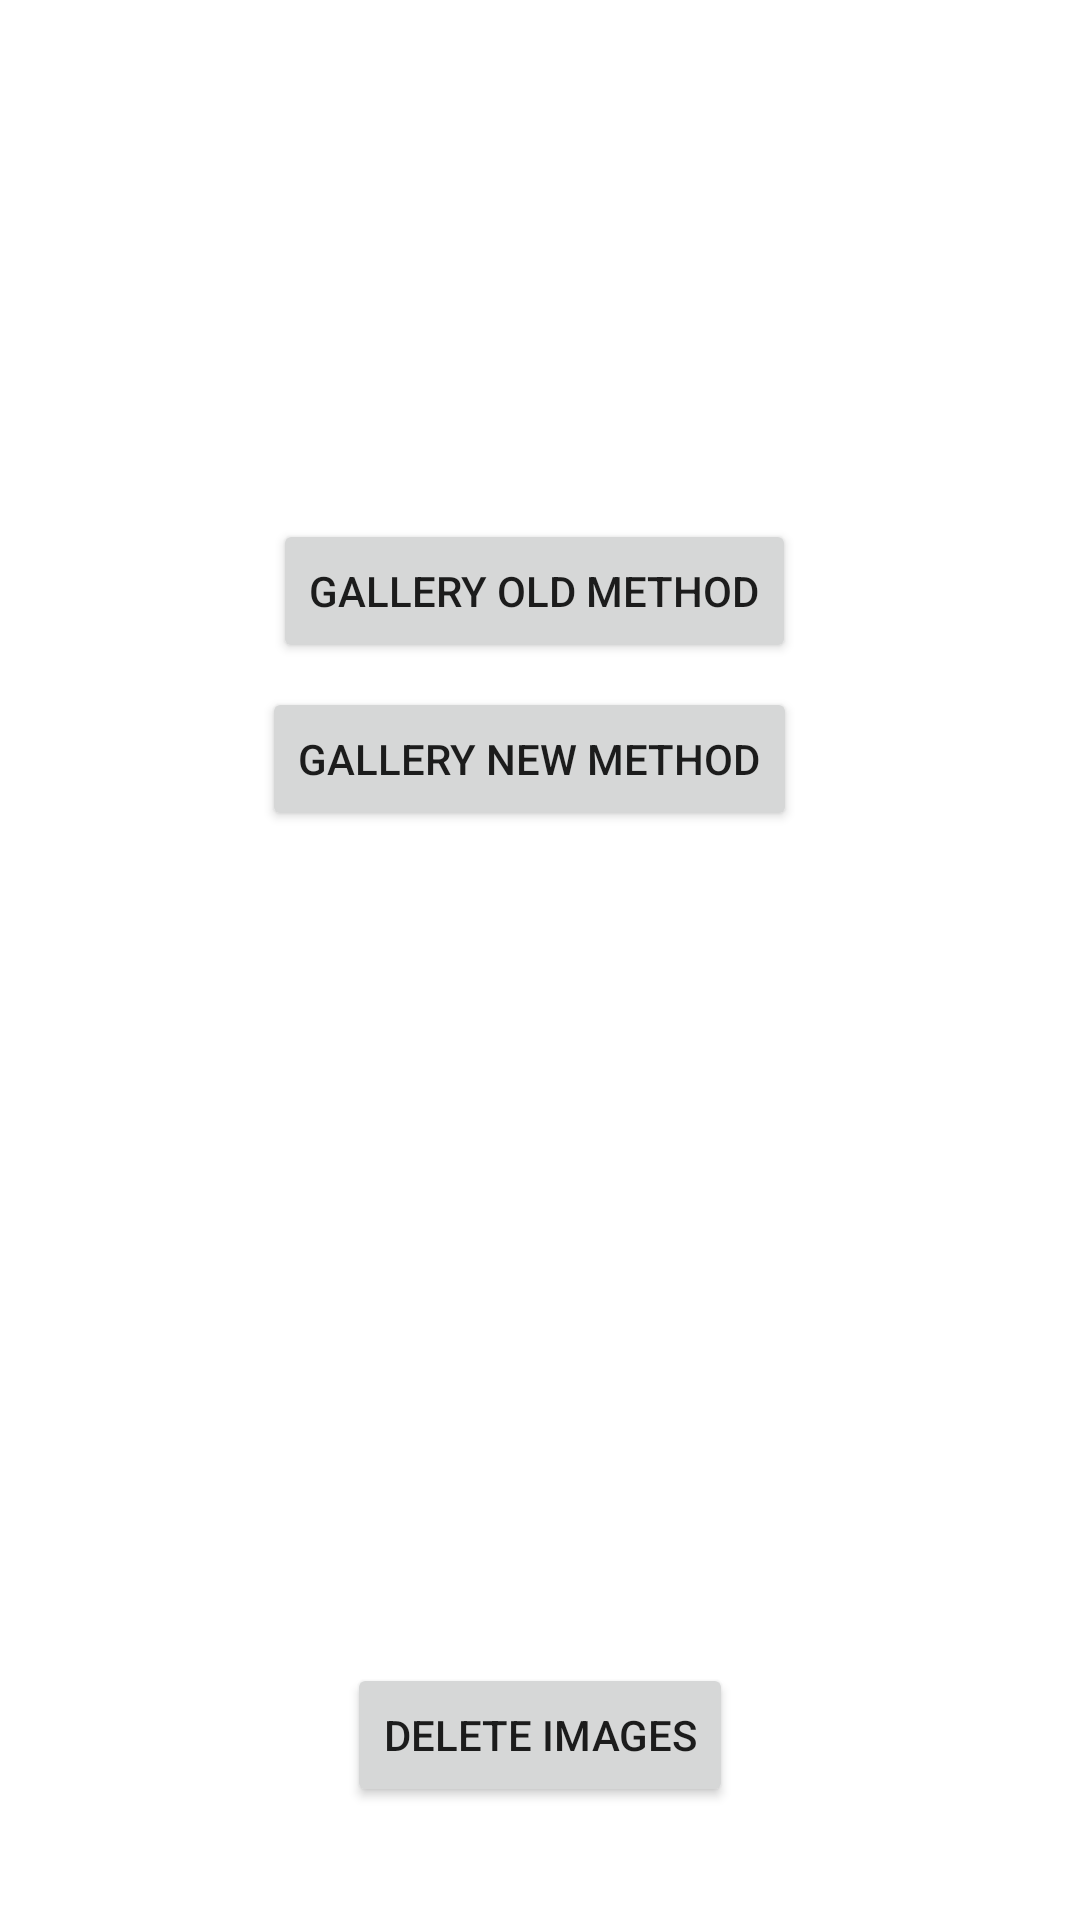

Produce the Android XML layout that renders to this screen, including the resource entries it uses.
<!-- AndroidManifest.xml: application theme Theme.StorageSample -->
<!-- res/layout/activity_main.xml -->
<?xml version="1.0" encoding="utf-8"?>
<androidx.constraintlayout.widget.ConstraintLayout xmlns:android="http://schemas.android.com/apk/res/android"
    xmlns:app="http://schemas.android.com/apk/res-auto"
    xmlns:tools="http://schemas.android.com/tools"
    android:layout_width="match_parent"
    android:layout_height="match_parent"
    tools:context=".MainActivity">

    <Button
        android:id="@+id/btnOld"
        android:layout_width="wrap_content"
        android:layout_height="wrap_content"
        android:text="Gallery Old method"
        app:layout_constraintBottom_toBottomOf="parent"
        app:layout_constraintHorizontal_bias="0.49"
        app:layout_constraintLeft_toLeftOf="parent"
        app:layout_constraintRight_toRightOf="parent"
        app:layout_constraintTop_toTopOf="parent"
        app:layout_constraintVertical_bias="0.292" />

    <ImageView
        android:id="@+id/imageview"
        android:layout_width="200dp"
        android:layout_height="200dp"
        android:scaleType="centerCrop"
        app:layout_constraintBottom_toBottomOf="parent"
        app:layout_constraintEnd_toEndOf="parent"
        app:layout_constraintHorizontal_bias="0.497"
        app:layout_constraintStart_toStartOf="parent"
        app:layout_constraintTop_toBottomOf="@+id/btnNew"
        app:layout_constraintVertical_bias="0.242" />

    <Button
        android:id="@+id/btnNew"
        android:layout_width="wrap_content"
        android:layout_height="wrap_content"
        android:text="Gallery new method"
        app:layout_constraintBottom_toBottomOf="parent"
        app:layout_constraintHorizontal_bias="0.48"
        app:layout_constraintLeft_toLeftOf="parent"
        app:layout_constraintRight_toRightOf="parent"
        app:layout_constraintTop_toTopOf="parent"
        app:layout_constraintVertical_bias="0.387" />


    <Button
        android:id="@+id/clearImages"
        android:layout_width="wrap_content"
        android:layout_height="wrap_content"
        android:text="Delete images"
        app:layout_constraintBottom_toBottomOf="parent"
        app:layout_constraintEnd_toEndOf="parent"
        app:layout_constraintHorizontal_bias="0.5"
        app:layout_constraintStart_toStartOf="parent"
        app:layout_constraintTop_toBottomOf="@+id/imageview" />
</androidx.constraintlayout.widget.ConstraintLayout>
<!-- resources referenced by this layout -->
<resources>
  <style name="Theme.StorageSample" parent="Theme.MaterialComponents.DayNight.DarkActionBar">
          
          <item name="colorPrimary">@color/purple_500</item>
          <item name="colorPrimaryVariant">@color/purple_700</item>
          <item name="colorOnPrimary">@color/white</item>
          
          <item name="colorSecondary">@color/teal_200</item>
          <item name="colorSecondaryVariant">@color/teal_700</item>
          <item name="colorOnSecondary">@color/black</item>
          
          <item name="android:statusBarColor" tools:targetApi="l">?attr/colorPrimaryVariant</item>
          
      </style>
  <!-- not gathered from this repository: default colours our renderer supplied (Android Studio template values) -->
  <color name="purple_500">#FF6200EE</color>
  <color name="purple_700">#FF3700B3</color>
  <color name="teal_200">#FF03DAC5</color>
  <color name="teal_700">#FF018786</color>
  <color name="black">#FF000000</color>
  <color name="white">#FFFFFFFF</color>
</resources>
